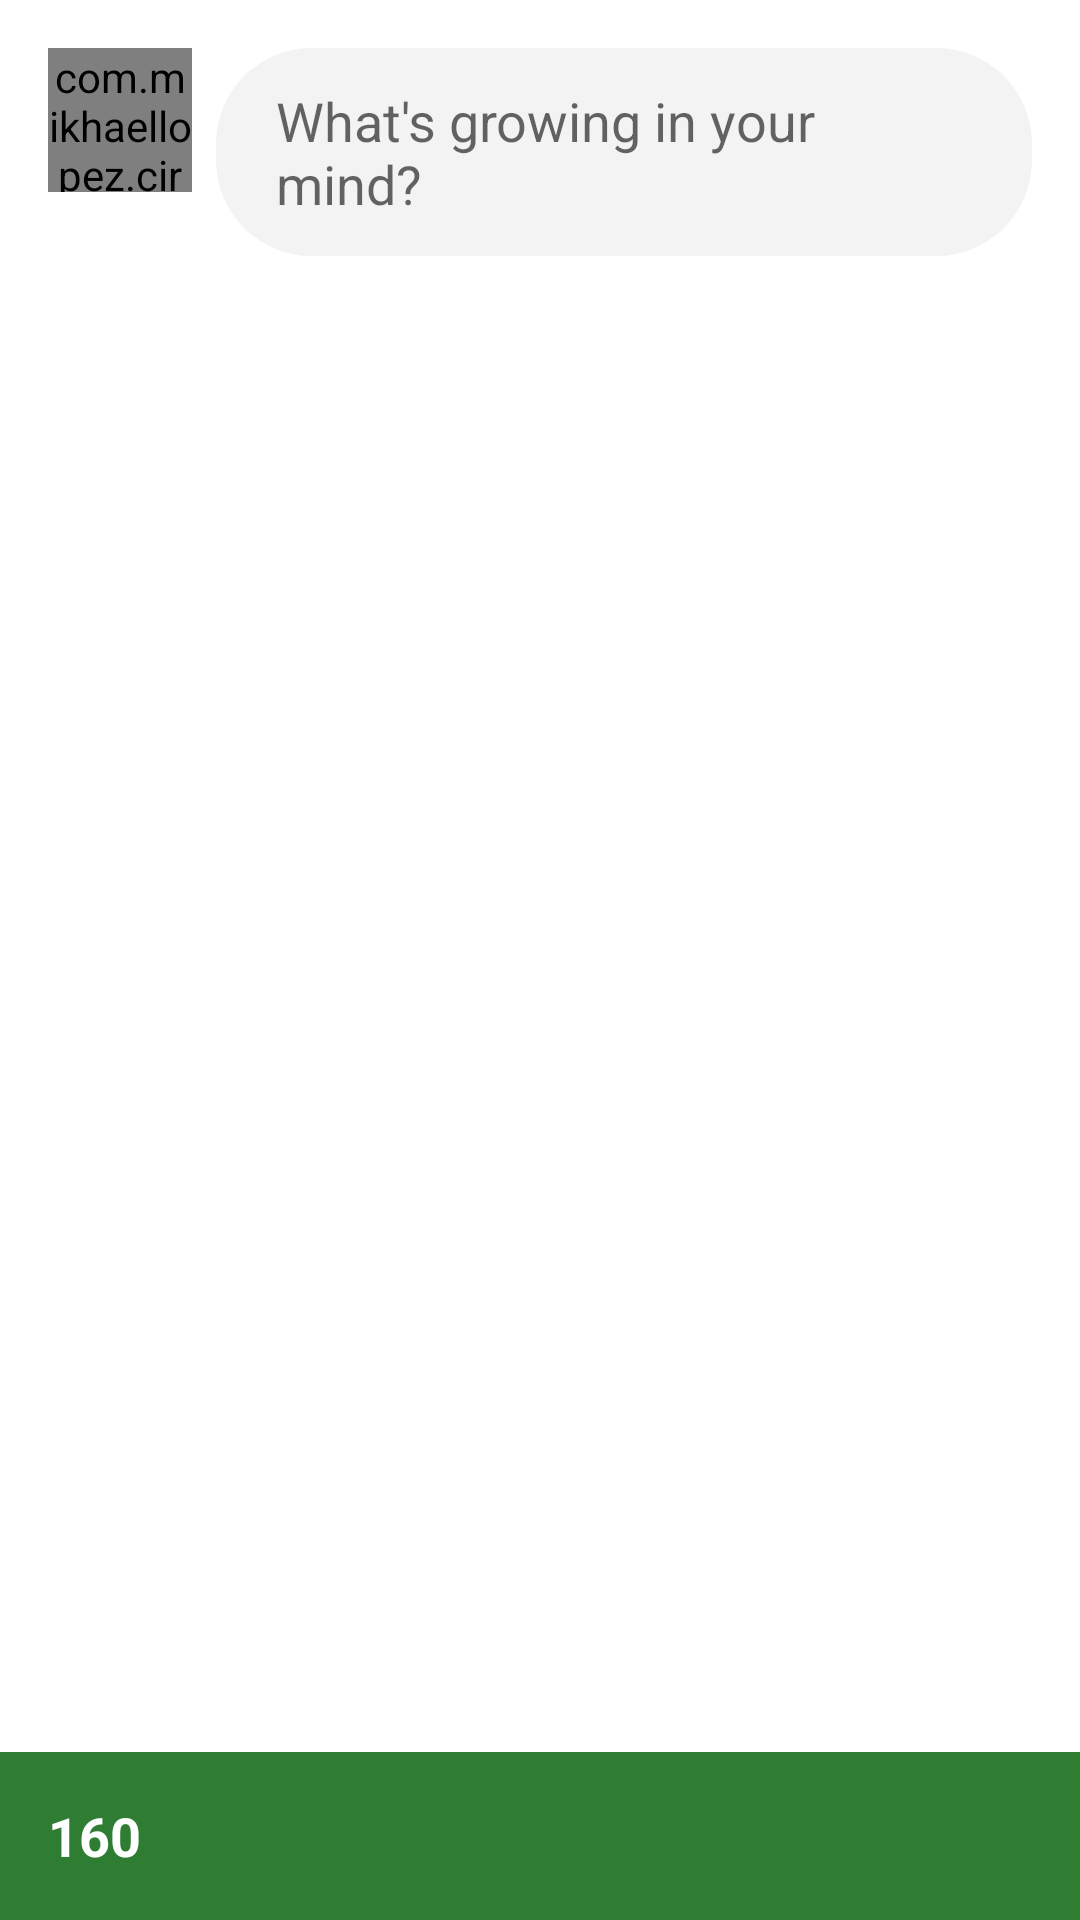

Here is an Android app screen rendered from its layout file. Give the layout XML and the strings, colors and styles it references.
<!-- AndroidManifest.xml: application theme AppTheme -->
<!-- res/layout/activity_post.xml -->
<?xml version="1.0" encoding="utf-8"?>
<androidx.constraintlayout.widget.ConstraintLayout
    xmlns:android="http://schemas.android.com/apk/res/android"
    xmlns:app="http://schemas.android.com/apk/res-auto"
    xmlns:tools="http://schemas.android.com/tools"
    android:layout_width="match_parent"
    android:layout_height="match_parent"
    android:background="@color/colorBgLight"
    android:windowSoftInputMode="adjustResize"
    tools:context=".activities.home.PostActivity">

    <ScrollView
        android:layout_width="match_parent"
        android:layout_height="match_parent"
        app:layout_constraintBottom_toBottomOf="parent">

        <androidx.constraintlayout.widget.ConstraintLayout
            android:layout_width="match_parent"
            android:layout_height="wrap_content"
            android:layout_marginBottom="0dp"
            app:layout_constraintBottom_toBottomOf="parent"
            app:layout_constraintEnd_toEndOf="parent"
            app:layout_constraintStart_toStartOf="parent"
            app:layout_constraintTop_toTopOf="parent">

            <EditText
                android:id="@+id/postEditText"
                android:layout_width="0dp"
                android:layout_height="wrap_content"
                android:layout_marginStart="4dp"
                android:layout_marginLeft="4dp"
                android:layout_marginTop="16dp"
                android:layout_marginEnd="16dp"
                android:layout_marginRight="16dp"
                android:background="@drawable/rounded_light_object_style"
                android:ems="10"
                android:gravity="top"
                android:hint="What's growing in your mind?"
                android:inputType="textMultiLine"
                android:paddingLeft="20dp"
                android:paddingRight="20dp"
                app:layout_constraintEnd_toEndOf="parent"
                app:layout_constraintHorizontal_bias="0.0"
                app:layout_constraintStart_toEndOf="@+id/userImageView"
                app:layout_constraintTop_toTopOf="parent" />

            <com.mikhaellopez.circularimageview.CircularImageView
                android:id="@+id/userImageView"
                android:layout_width="48dp"
                android:layout_height="48dp"
                android:layout_marginStart="16dp"
                android:layout_marginLeft="16dp"
                android:layout_marginTop="16dp"
                android:layout_marginEnd="4dp"
                android:layout_marginRight="4dp"
                app:civ_border="false"
                app:layout_constraintEnd_toStartOf="@+id/postEditText"
                app:layout_constraintStart_toStartOf="parent"
                app:layout_constraintTop_toTopOf="parent" />

        </androidx.constraintlayout.widget.ConstraintLayout>

    </ScrollView>

    <androidx.appcompat.widget.Toolbar
        android:id="@+id/bottomToolbar"
        android:layout_width="match_parent"
        android:layout_height="?attr/actionBarSize"
        android:background="?attr/colorPrimary"
        android:gravity="start"
        app:layout_constraintBottom_toBottomOf="parent"
        app:layout_constraintEnd_toEndOf="parent"
        app:layout_constraintStart_toStartOf="parent"
        app:theme="@style/AppTheme">

        <TextView
            android:id="@+id/characterCountTextView"
            android:layout_width="wrap_content"
            android:layout_height="wrap_content"
            android:layout_weight="1"
            android:text="160"
            android:textColor="@color/colorTextLight"
            android:textSize="18sp"
            android:textStyle="bold"
            tools:layout_editor_absoluteX="16dp"
            tools:layout_editor_absoluteY="12dp" />

    </androidx.appcompat.widget.Toolbar>
    














</androidx.constraintlayout.widget.ConstraintLayout>
<!-- resources referenced by this layout -->
<resources>
  <color name="colorBgLight">#FFFFFF</color>
  <color name="colorTextLight">#FFFFFF</color>
  <!-- drawable rounded_light_object_style (drawable) -->
  <?xml version="1.0" encoding="utf-8"?>
  <shape xmlns:android="http://schemas.android.com/apk/res/android">
      <solid android:color="@color/colorShadeLight" />
      <corners android:radius="32dp" />
      <padding
          android:left="12dp"
          android:right="12dp"
          android:top="12dp"
          android:bottom="12dp" />
  
  </shape>
  <style name="AppTheme" parent="Theme.AppCompat.Light.DarkActionBar">
          
          <item name="colorPrimary">@color/colorPrimary</item>
          <item name="colorPrimaryDark">@color/colorPrimaryDark</item>
          <item name="colorAccent">@color/colorAccent</item>
          <item name="android:windowContentTransitions" tools:targetApi="lollipop">true</item>
          
      </style>
  <color name="colorShadeLight">#F3F3F3</color>
  <color name="colorPrimary">#2E7D32</color>
  <color name="colorPrimaryDark">#1B5E20</color>
  <color name="colorAccent">#6D4C41</color>
</resources>
